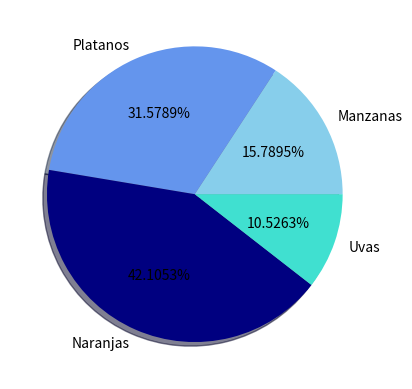

Here is the Python script that generated this plot:
""" Graficos de pastel PIE PLOT

    Aumentar sombra al grafico de pastel (shadow)

    plt.pie()           Solo pide una sola secuencia de valores (los valores de "x")
    labels              Definir una lista con los valores de las etiquetas a mostrar
    autopct='%1.4f%%'   auto porcentaje el formato es '%1.1f%%'
                        1) '%1.1f%%' Debe iniciar y finalizaar con el simbolo de 
                           porcentaje % %
                        2) el 1.1 significa un entero un punto y un solo decimal, 
                           1.2 un entero y dos decimales, 1.4 un entero y cuatro decimales
                        3) 'f' es un numero flotante y por último el simbolo de porcentaje 
                           solo es para que aparezca como simbolo
    colors=[.,..,..,]   Lista de valores para cambiar el color de cada rebanada
    shadow=True         Permite aumentar una sombra al grafico
"""


import matplotlib.pyplot as plt 
import pandas as pd 

df = pd.DataFrame({'etiquetas' : ['Manzanas', 'Platanos', 'Naranjas', 'Uvas'],
                   'cantidad' : [30, 60, 80, 20]})

# Podemos agregar sombras al grafico
plt.pie(df['cantidad'],                                              # Se representa solo el eje "x"
        labels=df['etiquetas'],                                      # Se asignan las etiquetas al gráfico
        autopct='%1.4f%%',                                           # se formatean las etiquetas de los valores
        colors=['#87CEEB', '#6495ED', '#000080', '#40E0D0'], # se cambian los colores de las rebanadas
        shadow=True)                                                 # se asigna sombra al gráfico

plt.show()
